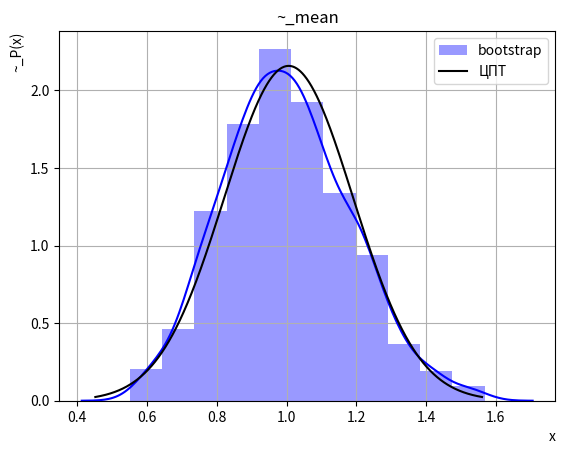

Source code (Python):

import numpy as np
from scipy import stats
import matplotlib.pyplot as plt
import seaborn as sns

def get_bootstrap(x, n_sample):
    sample = np.random.choice(x, size = (x.size, n_sample), replace = True)
    return sample

#Выборку смотреть в excel
a = "0,069 0,093 0,158 0,199 0,339 0,385 0,388 0,452 0,482 0,517 0,543 0,648 0,719 0,735 0,789 0,944 0,996 1,071 1,136 1,297 1,888 2,125 2,306 3,291 3,585"
a = a.replace(',','.')

x = list(map(float, a.split(' ')))
x = np.array(x)

n_full=1000
k = round(1+np.log2(n_full))

x_boot = get_bootstrap(x, n_full)
x_boot_mean = np.mean(x_boot, axis = 0)
l = np.max(x_boot_mean) - np.min(x_boot_mean)
delta = l/k
sns.distplot(x_boot_mean, color='blue', bins = k, kde = True, label = 'bootstrap')

mu = np.mean(x)
sigma =  ((np.mean((x - mu) ** 2)) / np.size(x)) ** 0.5
x_mean = np.linspace(mu - 3 * sigma, mu + 3 * sigma, n_full)
plt.plot(x_mean, stats.norm.pdf(x_mean, mu, sigma), color='black', label = 'ЦПТ')


plt.title('~_mean')
plt.xlabel('x', loc='right')
plt.ylabel('~_P(x)', loc='top')
plt.grid()
plt.legend()
plt.show()